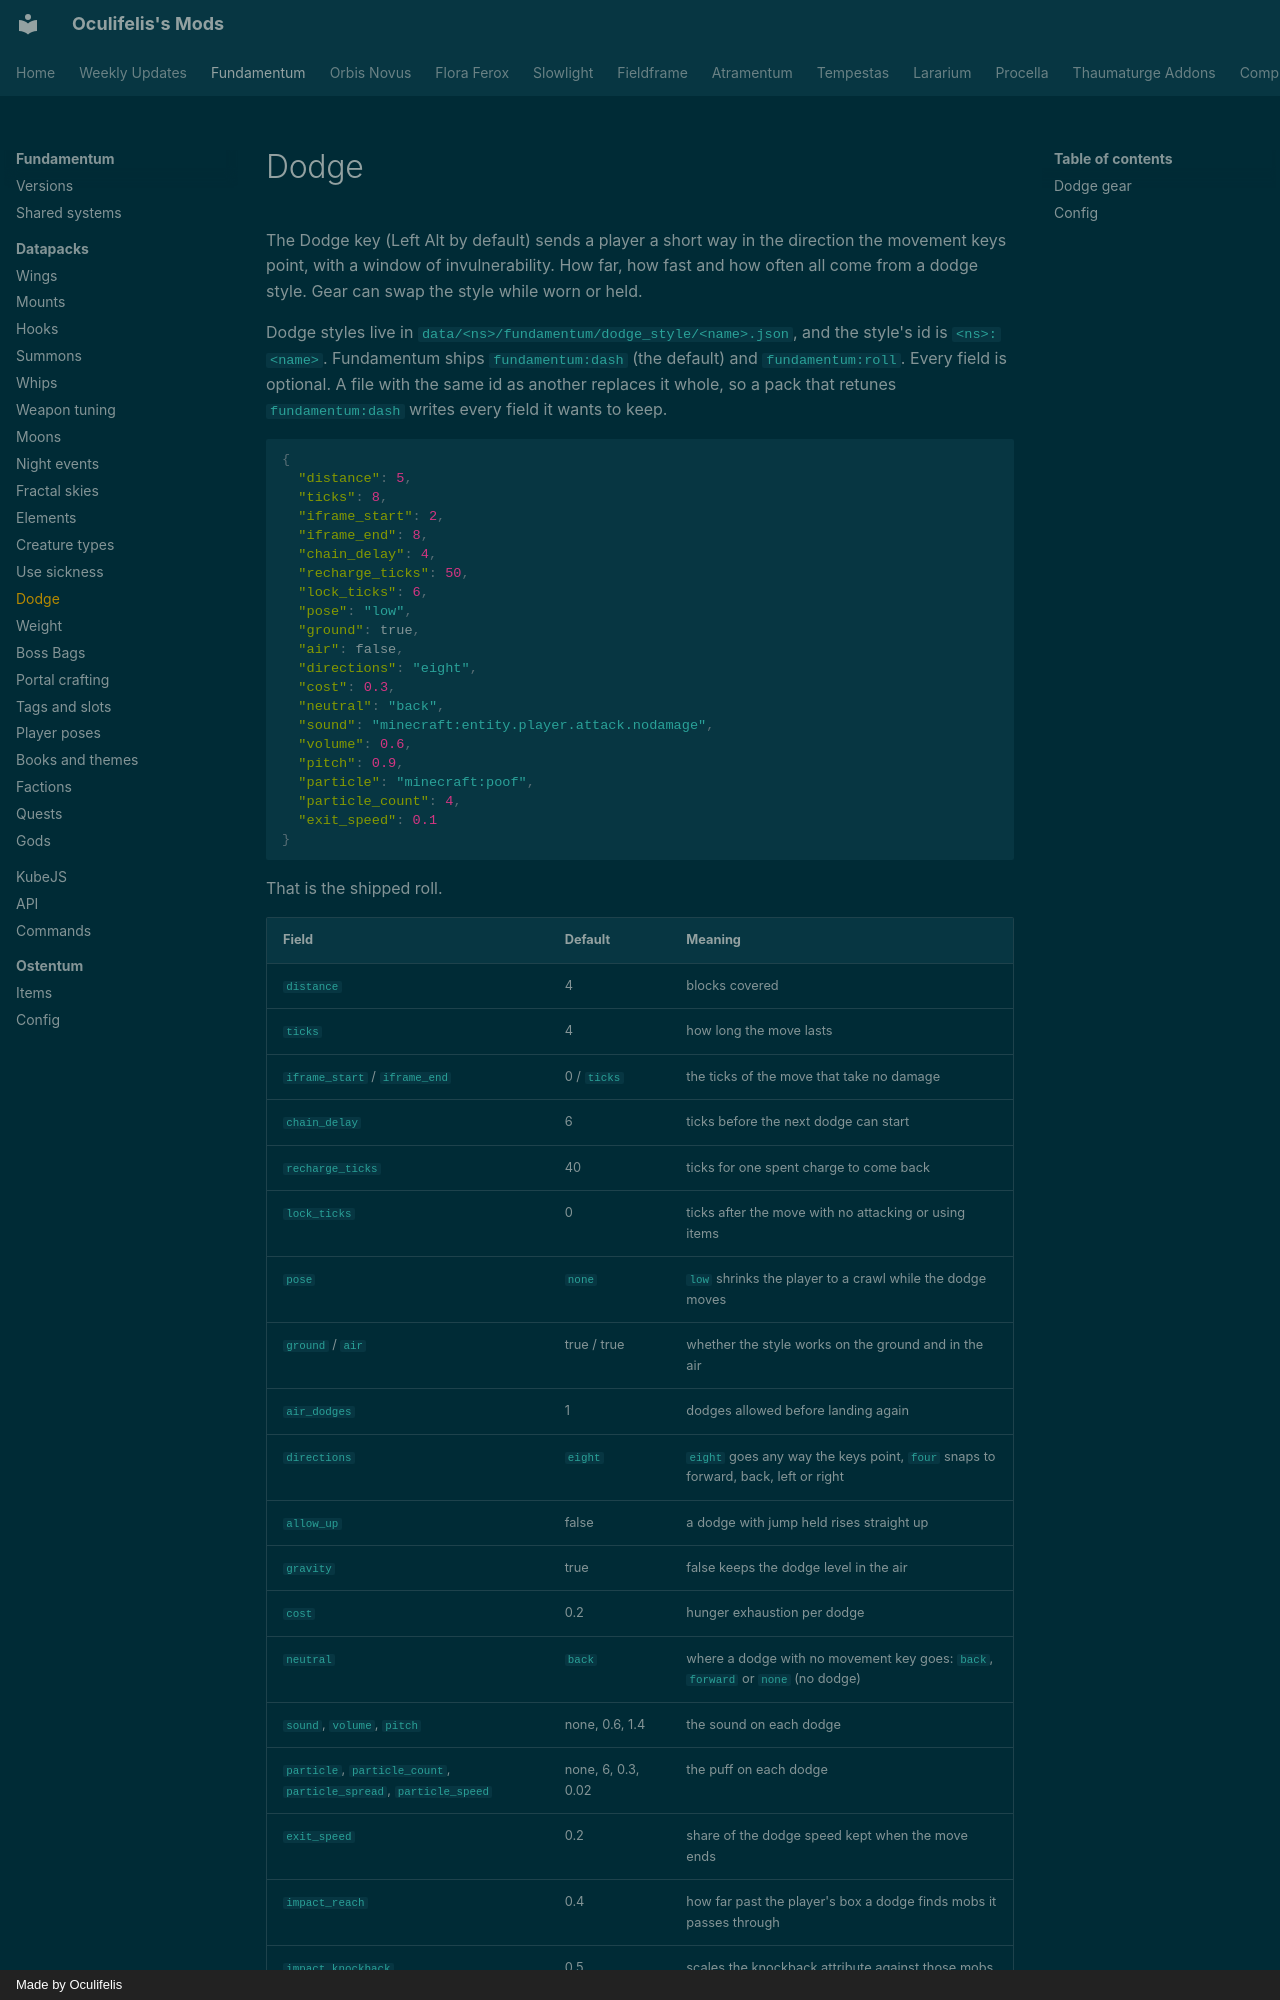

repository: Oculifelis/mod-wiki · page: fundamentum/datapack/dodge/index.html · generator: mkdocs · copyright: Made by Oculifelis

# Dodge

The Dodge key (Left Alt by default) sends a player a short way in the direction the movement keys point, with a window
of invulnerability. How far, how fast and how often all come from a dodge style. Gear can swap the style while worn or
held.

Dodge styles live in `data/<ns>/fundamentum/dodge_style/<name>.json`, and the style's id is `<ns>:<name>`. Fundamentum
ships `fundamentum:dash` (the default) and `fundamentum:roll`. Every field is optional. A file with the same id as
another replaces it whole, so a pack that retunes `fundamentum:dash` writes every field it wants to keep.

```json
{
  "distance": 5,
  "ticks": 8,
  "iframe_start": 2,
  "iframe_end": 8,
  "chain_delay": 4,
  "recharge_ticks": 50,
  "lock_ticks": 6,
  "pose": "low",
  "ground": true,
  "air": false,
  "directions": "eight",
  "cost": 0.3,
  "neutral": "back",
  "sound": "minecraft:entity.player.attack.nodamage",
  "volume": 0.6,
  "pitch": 0.9,
  "particle": "minecraft:poof",
  "particle_count": 4,
  "exit_speed": 0.1
}
```

That is the shipped roll.

| Field | Default | Meaning |
|---|---|---|
| `distance` | 4 | blocks covered |
| `ticks` | 4 | how long the move lasts |
| `iframe_start` / `iframe_end` | 0 / `ticks` | the ticks of the move that take no damage |
| `chain_delay` | 6 | ticks before the next dodge can start |
| `recharge_ticks` | 40 | ticks for one spent charge to come back |
| `lock_ticks` | 0 | ticks after the move with no attacking or using items |
| `pose` | `none` | `low` shrinks the player to a crawl while the dodge moves |
| `ground` / `air` | true / true | whether the style works on the ground and in the air |
| `air_dodges` | 1 | dodges allowed before landing again |
| `directions` | `eight` | `eight` goes any way the keys point, `four` snaps to forward, back, left or right |
| `allow_up` | false | a dodge with jump held rises straight up |
| `gravity` | true | false keeps the dodge level in the air |
| `cost` | 0.2 | hunger exhaustion per dodge |
| `neutral` | `back` | where a dodge with no movement key goes: `back`, `forward` or `none` (no dodge) |
| `sound`, `volume`, `pitch` | none, 0.6, 1.4 | the sound on each dodge |
| `particle`, `particle_count`, `particle_spread`, `particle_speed` | none, 6, 0.3, 0.02 | the puff on each dodge |
| `exit_speed` | 0.2 | share of the dodge speed kept when the move ends |
| `impact_reach` | 0.4 | how far past the player's box a dodge finds mobs it passes through |
| `impact_knockback` | 0.5 | scales the knockback attribute against those mobs |
